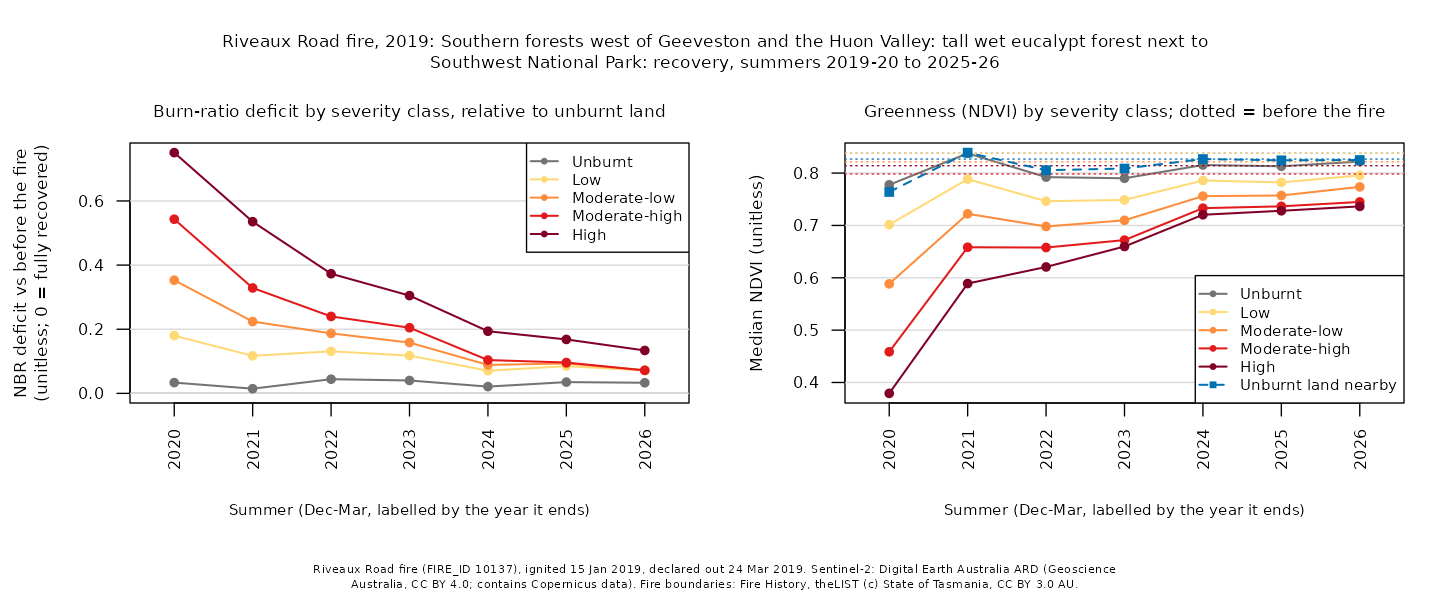

The data file committed next to this chart (first rows):
site, summer, years_since, dates, control_drop, control_ndvi, deficit_unburnt, ndvi_unburnt, deficit_low, ndvi_low, deficit_moderate-low, ndvi_moderate-low, deficit_moderate-high, ndvi_moderate-high, deficit_high, ndvi_high
riveaux-road, 2020, 1, 2019-12-21;2019-12-24;2019-12-26;2019-12…, 0.0175, 0.7639, 0.0336, 0.7776, 0.1802, 0.7015, 0.3529, 0.5884, 0.5431, 0.4586, 0.7507, 0.3792
riveaux-road, 2021, 2, 2021-02-16;2021-02-18;2021-03-18, -0.0024, 0.8391, 0.0146, 0.8377, 0.117, 0.7884, 0.224, 0.7222, 0.3287, 0.6583, 0.5354, 0.589
riveaux-road, 2022, 3, 2021-12-05;2022-02-06;2022-03-13, -5e-04, 0.8055, 0.0442, 0.7923, 0.1311, 0.7463, 0.1871, 0.698, 0.2399, 0.6578, 0.3731, 0.6207
riveaux-road, 2023, 4, 2022-12-18;2023-01-14;2023-01-17, -0.002, 0.8087, 0.0402, 0.7901, 0.1178, 0.7487, 0.1584, 0.7098, 0.2047, 0.672, 0.3049, 0.6598
riveaux-road, 2024, 5, 2024-02-21;2024-03-09;2024-03-17, -9e-04, 0.8268, 0.0211, 0.8154, 0.0706, 0.7859, 0.0887, 0.756, 0.1039, 0.733, 0.1938, 0.7204
riveaux-road, 2025, 6, 2024-12-04;2025-02-10;2025-03-09, -0.0066, 0.8244, 0.0351, 0.813, 0.0849, 0.7822, 0.0933, 0.7572, 0.0962, 0.7365, 0.1682, 0.728
riveaux-road, 2026, 7, 2026-01-08;2026-01-26;2026-03-04, -0.0065, 0.825, 0.0331, 0.822, 0.0714, 0.7957, 0.0723, 0.7737, 0.0717, 0.7449, 0.1338, 0.7364
